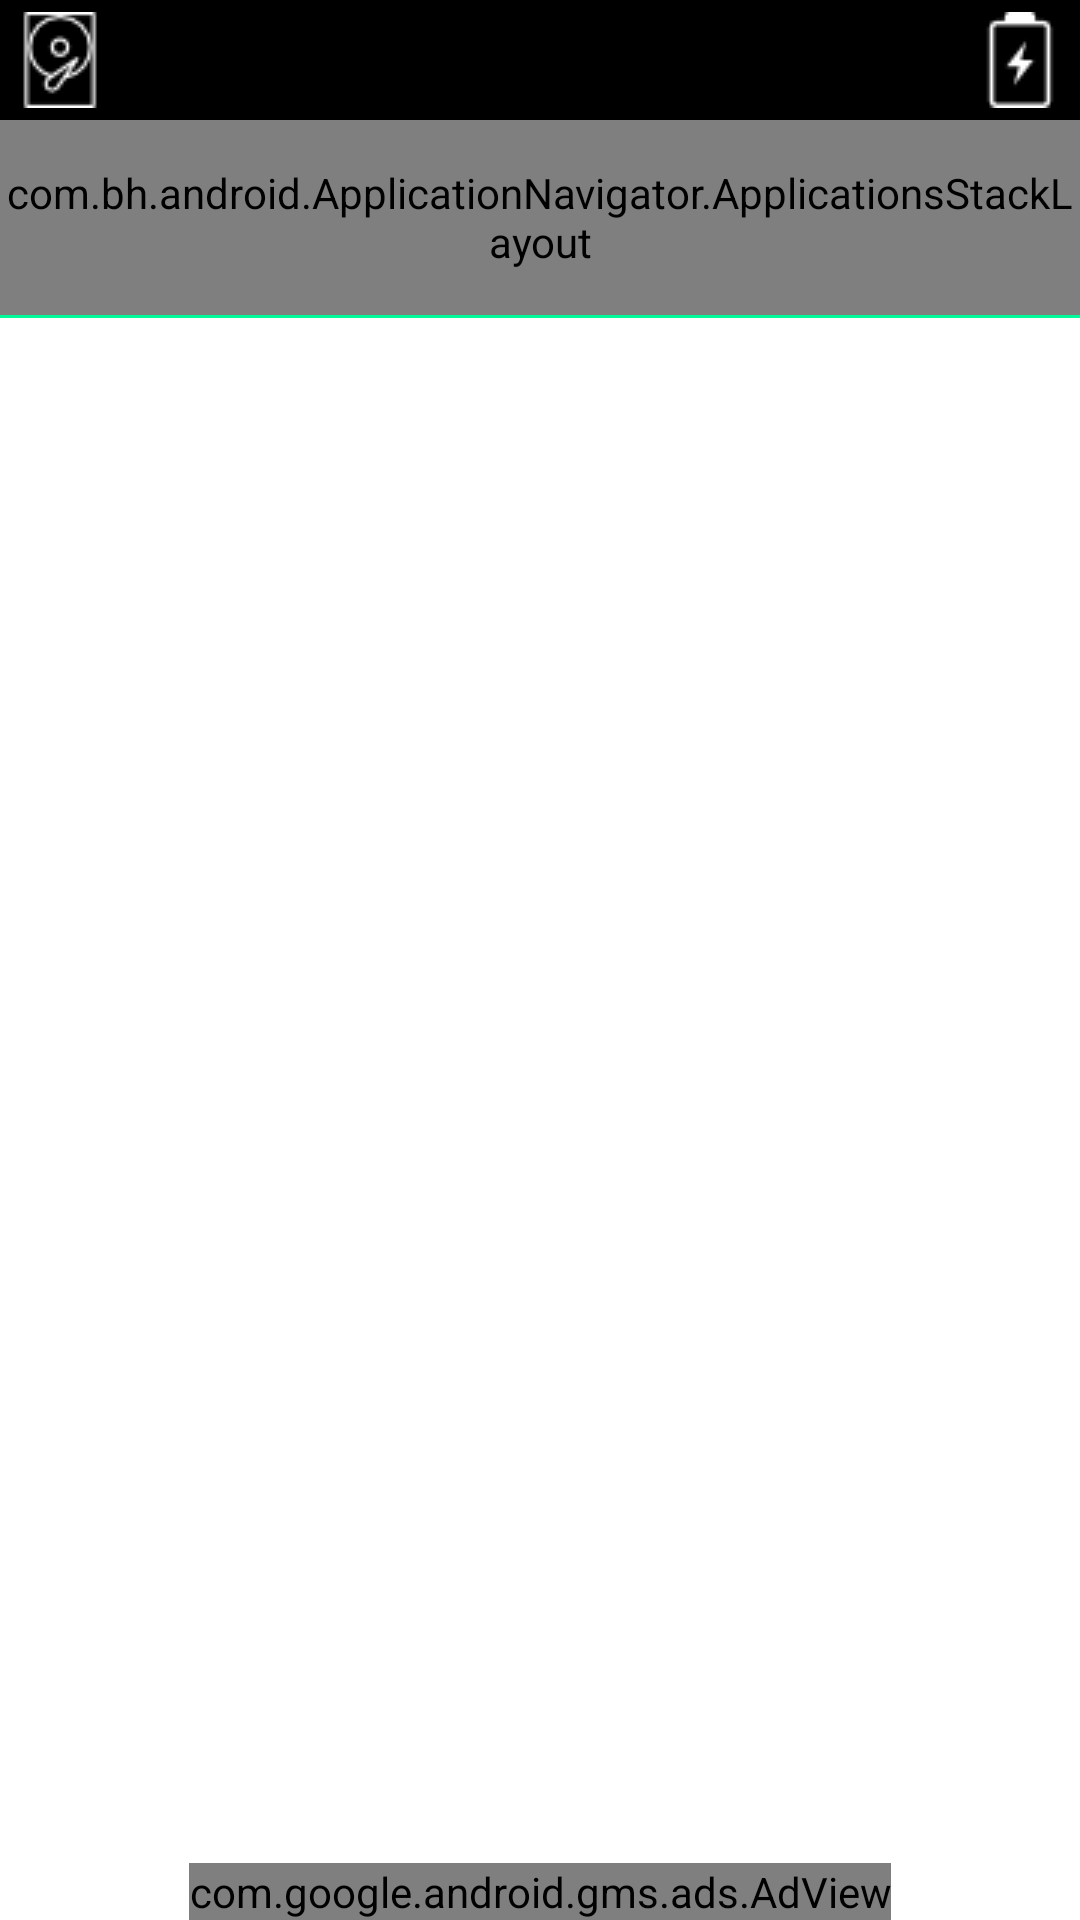

Reconstruct the res/layout file that produces this screen, plus the resources it refers to.
<!-- AndroidManifest.xml: fallback theme Theme.MaterialComponents.DayNight.NoActionBar -->
<!-- res/layout/main.xml -->
<?xml version="1.0" encoding="utf-8"?>
<LinearLayout xmlns:android="http://schemas.android.com/apk/res/android"
    xmlns:ads="http://schemas.android.com/apk/res-auto"
    xmlns:home="http://schemas.android.com/apk/res-auto"
    android:layout_width="match_parent"
    android:layout_height="match_parent"
    android:orientation="vertical">

    <LinearLayout
        android:layout_width="match_parent"
        android:layout_height="wrap_content"
        android:background="#000000"
        android:orientation="horizontal"
        android:padding="4dp">

        <ImageView
            android:layout_width="wrap_content"
            android:layout_height="wrap_content"
            android:adjustViewBounds="true"
            android:src="@drawable/ic_disk" />

        <TextView
            android:id="@+id/backgroundText"
            android:layout_width="wrap_content"
            android:layout_height="match_parent"
            android:layout_weight="1"
            android:color="?android:attr/textColorPrimaryInverse"
            android:gravity="center_vertical"
            android:singleLine="true"
            android:textAppearance="?android:attr/textAppearanceSmallInverse" />

        <ImageView
            android:layout_width="wrap_content"
            android:layout_height="wrap_content"
            android:adjustViewBounds="true"
            android:src="@drawable/ic_battery" />

        <TextView
            android:id="@+id/foregroundText"
            android:layout_width="wrap_content"
            android:layout_height="match_parent"
            android:layout_gravity="center_vertical|right"
            android:layout_weight="0"
            android:color="?android:attr/textColorPrimaryInverse"
            android:gravity="center_vertical"
            android:singleLine="true"
            android:textAppearance="?android:attr/textAppearanceSmallInverse" />
    </LinearLayout>

    
    <com.bh.android.ApplicationNavigator.ApplicationsStackLayout
        android:id="@+id/faves_and_recents"
        android:layout_width="match_parent"
        android:layout_height="65dip"
        android:layout_marginTop="0dip"
        android:background="#808080"
        home:marginLeft="1dip"
        home:marginRight="1dip"
        home:stackOrientation="horizontal" />

    <View
        android:layout_width="fill_parent"
        android:layout_height="1dip"
        android:background="#00FA9A" />

    <RelativeLayout
        android:layout_width="match_parent"
        android:layout_height="wrap_content">

        <RelativeLayout
            android:id="@+id/process_area"
            android:layout_width="match_parent"
            android:layout_height="wrap_content"
            android:layout_centerVertical="true"
            android:gravity="center"
            android:orientation="horizontal"
            android:visibility="invisible">

            <ProgressBar
                android:id="@+id/progressBar1"
                android:layout_width="wrap_content"
                android:layout_height="wrap_content"
                android:layout_centerVertical="true" />

            <TextView
                android:layout_width="wrap_content"
                android:layout_height="wrap_content"
                android:layout_centerVertical="true"
                android:layout_toRightOf="@+id/progressBar1"
                android:text="@string/msg_load_app"
                android:textSize="@dimen/text_size_large" />

            <TextView
                android:id="@+id/process_status"
                android:layout_width="wrap_content"
                android:layout_height="wrap_content"
                android:layout_below="@+id/progressBar1"
                android:layout_marginTop="20dp"
                android:text="@string/msg_load_app"
                android:textSize="@dimen/text_size_small" />
        </RelativeLayout>

        <LinearLayout
            android:layout_width="match_parent"
            android:layout_height="match_parent"
            android:orientation="vertical">

            <ListView
                android:id="@+id/all_apps"
                android:layout_width="match_parent"
                android:layout_height="wrap_content"
                android:layout_weight="1"
                android:paddingLeft="3dp" />

            <com.google.android.gms.ads.AdView
                android:id="@+id/adView"
                android:layout_width="wrap_content"
                android:layout_height="wrap_content"
                android:layout_gravity="center_horizontal"
                ads:adSize="BANNER"
                ads:adUnitId="@string/banner_ad_unit_id" />
        </LinearLayout>

    </RelativeLayout>

</LinearLayout>
<!-- resources referenced by this layout -->
<resources>
  <dimen name="text_size_large">22sp</dimen>
  <dimen name="text_size_small">14sp</dimen>
  <!-- drawable ic_battery: png bitmap (drawable, 643 bytes) -->
  <!-- drawable ic_disk: png bitmap (drawable, 920 bytes) -->
  <string name="banner_ad_unit_id" translatable="false">ca-app-pub-2004144437998143/1146790057</string>
  <string name="msg_load_app">loading app …</string>
</resources>
